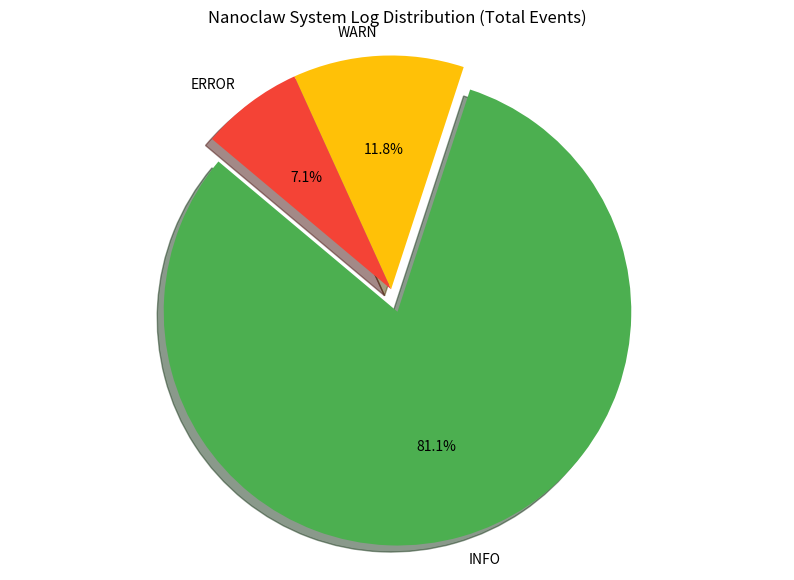

The matplotlib source for this figure:
import matplotlib.pyplot as plt

# Data from log analysis
labels = ['INFO', 'WARN', 'ERROR']
sizes = [2066, 301, 181]
colors = ['#4CAF50', '#FFC107', '#F44336']
explode = (0.1, 0, 0)  # explode 1st slice (INFO)

plt.figure(figsize=(10, 7))
plt.pie(sizes, explode=explode, labels=labels, colors=colors,
        autopct='%1.1f%%', shadow=True, startangle=140)

plt.axis('equal')  # Equal aspect ratio ensures that pie is drawn as a circle.
plt.title('Nanoclaw System Log Distribution (Total Events)')
plt.savefig('logs_distribution_pie.png')
print('Chart saved as logs_distribution_pie.png')
